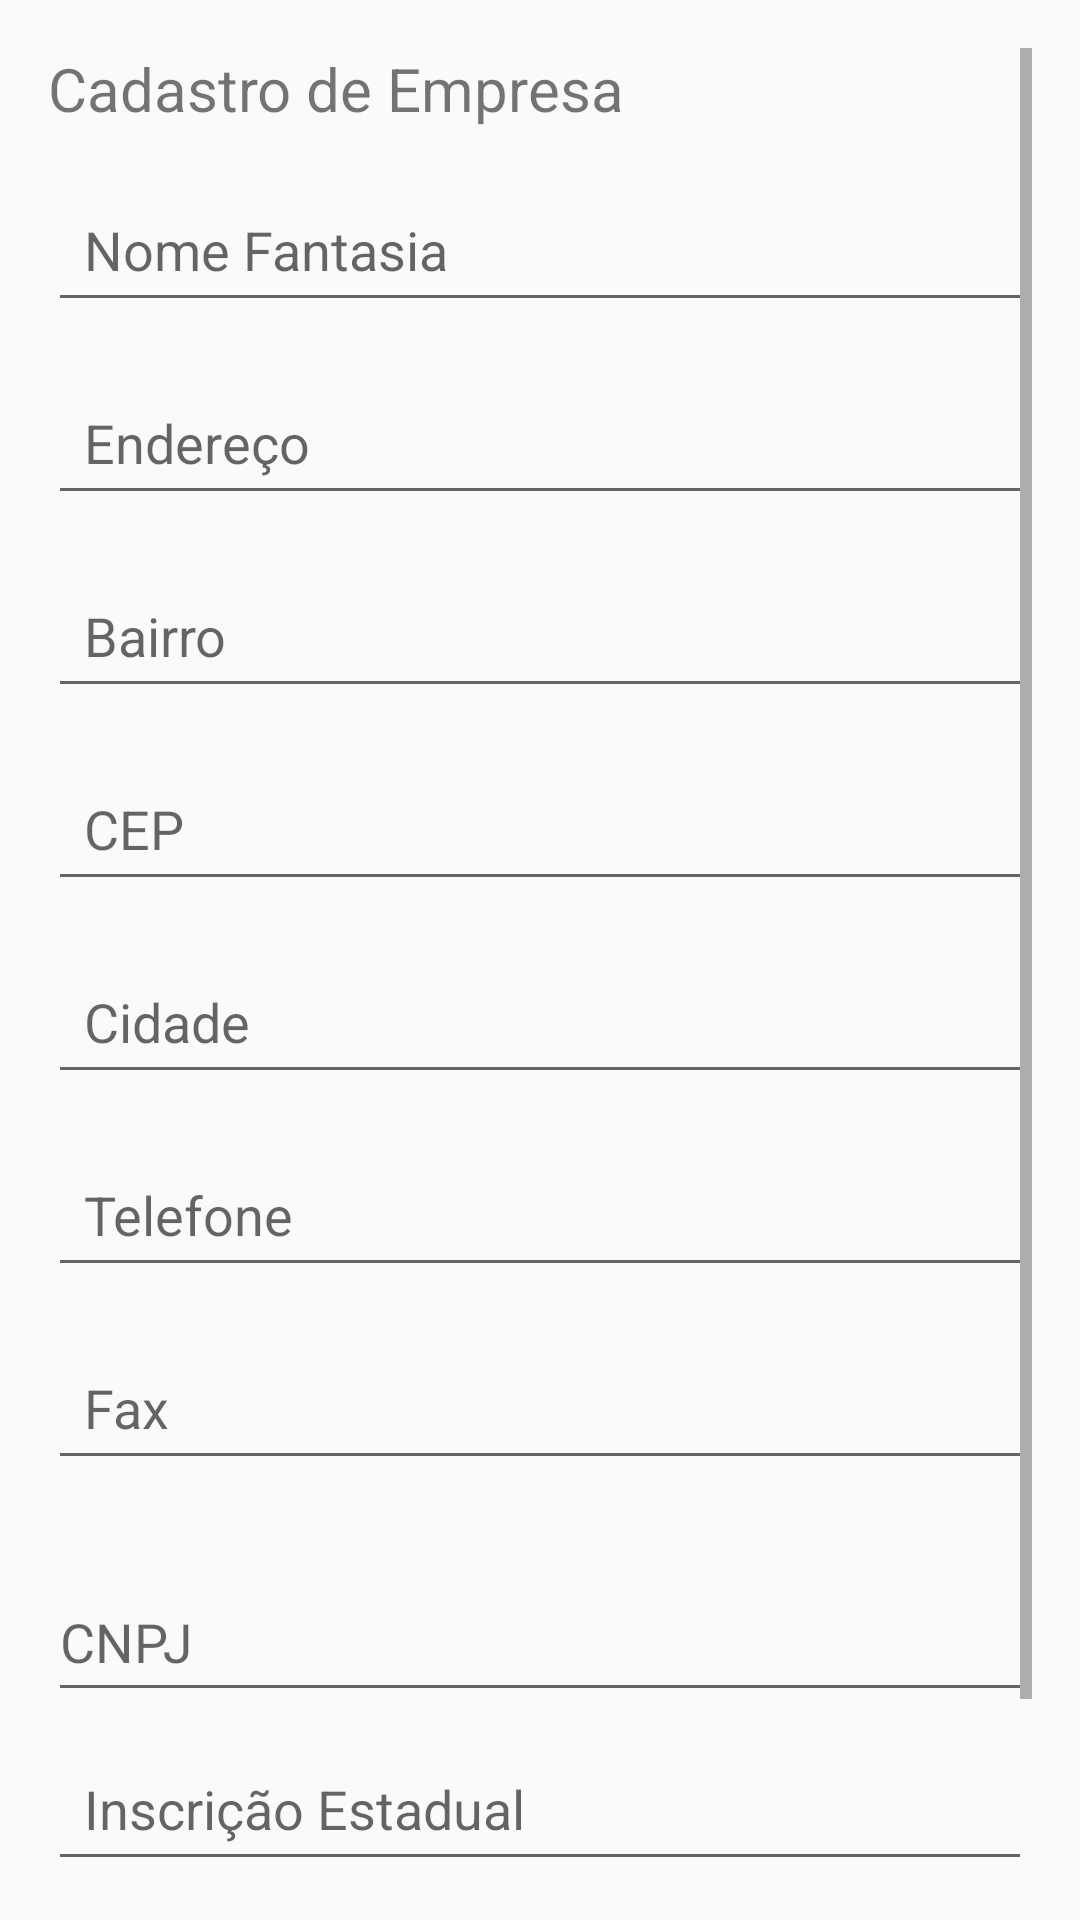

Produce the Android XML layout that renders to this screen, including the resource entries it uses.
<!-- AndroidManifest.xml: application theme Theme.AppCompat.Light.DarkActionBar -->
<!-- res/layout/activity_edicao_empresa.xml -->
<?xml version="1.0" encoding="utf-8"?>
<ScrollView
    xmlns:android="http://schemas.android.com/apk/res/android"
    xmlns:app="http://schemas.android.com/apk/res-auto"
    xmlns:tools="http://schemas.android.com/tools"
    android:layout_width="match_parent"
    android:layout_height="match_parent"
    android:padding="16dp">

    <LinearLayout
        android:layout_width="match_parent"
        android:layout_height="wrap_content"
        android:orientation="vertical">

        <TextView
            android:layout_width="wrap_content"
            android:layout_height="wrap_content"
            android:text="Cadastro de Empresa"
            android:textSize="20sp"
            android:layout_marginBottom="16dp" />

        <EditText
            android:id="@+id/editTextNomeFantasia"
            android:layout_width="match_parent"
            android:layout_height="wrap_content"
            android:hint="Nome Fantasia"
            android:inputType="text"
            android:minHeight="48dp"
            android:padding="12dp"
            android:layout_marginBottom="16dp" />

        <EditText
            android:id="@+id/editTextEndereco"
            android:layout_width="match_parent"
            android:layout_height="wrap_content"
            android:hint="Endereço"
            android:inputType="text"
            android:minHeight="48dp"
            android:padding="12dp"
            android:layout_marginBottom="16dp" />

        <EditText
            android:id="@+id/editTextBairro"
            android:layout_width="match_parent"
            android:layout_height="wrap_content"
            android:hint="Bairro"
            android:inputType="text"
            android:minHeight="48dp"
            android:padding="12dp"
            android:layout_marginBottom="16dp" />

        <EditText
            android:id="@+id/editTextCep"
            android:layout_width="match_parent"
            android:layout_height="wrap_content"
            android:hint="CEP"
            android:maxLength="8"
            android:inputType="number"
            android:minHeight="48dp"
            android:padding="12dp"
            android:layout_marginBottom="16dp" />

        <EditText
            android:id="@+id/editTextCidade"
            android:layout_width="match_parent"
            android:layout_height="wrap_content"
            android:hint="Cidade"
            android:inputType="text"
            android:minHeight="48dp"
            android:padding="12dp"
            android:layout_marginBottom="16dp" />

        <EditText
            android:id="@+id/editTextTelefone"
            android:layout_width="match_parent"
            android:layout_height="wrap_content"
            android:hint="Telefone"
            android:inputType="phone"
            android:minHeight="48dp"
            android:padding="12dp"
            android:layout_marginBottom="16dp" />

        <EditText
            android:id="@+id/editTextFax"
            android:layout_width="match_parent"
            android:layout_height="wrap_content"
            android:hint="Fax"
            android:inputType="phone"
            android:minHeight="48dp"
            android:padding="12dp"
            android:layout_marginBottom="16dp" />

        
        <com.google.android.material.textfield.TextInputLayout
            android:id="@+id/inputLayoutCnpj"
            android:layout_width="match_parent"
            android:layout_height="wrap_content"
            android:layout_marginTop="8dp"
            android:layout_marginBottom="8dp"
            android:hint="CNPJ"
            app:boxBackgroundMode="outline">

            <com.google.android.material.textfield.TextInputEditText
                android:id="@+id/editTextCnpj"
                android:layout_width="match_parent"
                android:layout_height="48dp"
                android:inputType="number"
                android:maxLength="18"
                android:importantForAutofill="no"
                android:imeOptions="actionDone"
                tools:ignore="KeyboardInaccessibleWidget" />

        </com.google.android.material.textfield.TextInputLayout>

        <EditText
            android:id="@+id/editTextIe"
            android:layout_width="match_parent"
            android:layout_height="wrap_content"
            android:hint="Inscrição Estadual"
            android:inputType="number"
            android:minHeight="48dp"
            android:padding="12dp"
            android:layout_marginBottom="16dp" />

        <Button
            android:id="@+id/buttonSave"
            android:layout_width="match_parent"
            android:layout_height="wrap_content"
            android:text="Salvar"
            android:layout_marginTop="16dp" />
    </LinearLayout>
</ScrollView>
<!-- resources referenced by this layout -->
<resources>

</resources>
